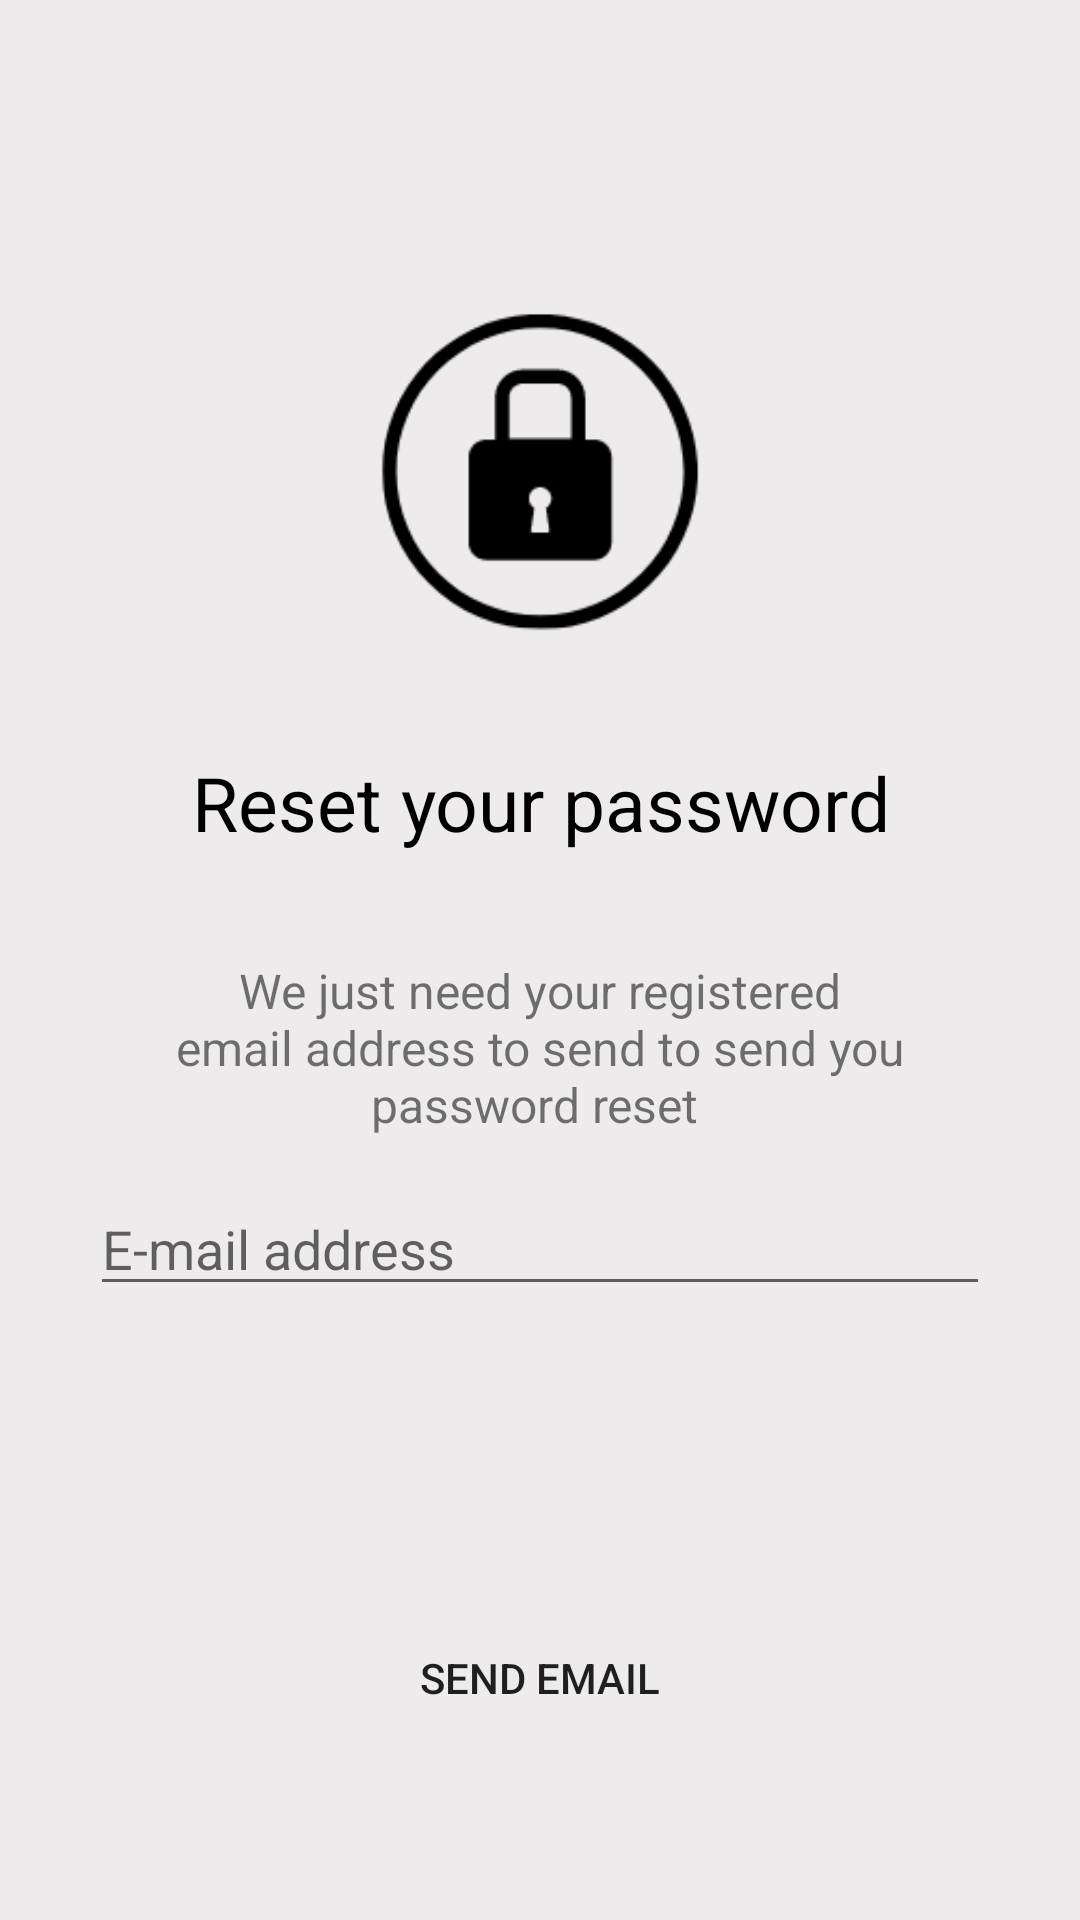

Reconstruct the res/layout file that produces this screen, plus the resources it refers to.
<!-- AndroidManifest.xml: application theme Theme.Diacry -->
<!-- res/layout/activity_forgot_psw.xml -->
<?xml version="1.0" encoding="utf-8"?>
<RelativeLayout xmlns:android="http://schemas.android.com/apk/res/android"
    xmlns:app="http://schemas.android.com/apk/res-auto"
    xmlns:tools="http://schemas.android.com/tools"
    android:layout_width="match_parent"
    android:layout_height="match_parent"
    tools:context=".ForgotPswActivity"
    android:background="@color/grey"
    android:orientation="vertical">

    <ImageView
        android:layout_width="match_parent"
        android:layout_height="wrap_content"
        android:id="@+id/lock_png"
        android:src="@drawable/lock"
        android:layout_marginTop="-80dp"
        android:layout_marginBottom="-170dp"/>

    <TextView
        android:id="@+id/reset_psw"
        android:layout_width="match_parent"
        android:layout_height="wrap_content"
        android:layout_below="@id/lock_png"
        android:gravity="center"
        android:text="Reset your password"
        android:textColor="@color/black"
        android:textSize="25sp" />
    <View
        android:layout_width="match_parent"
        android:layout_height="wrap_content"
        android:background="@drawable/reg_container"
        android:layout_below="@id/reset_psw"
        android:layout_marginTop="10dp"
        android:layout_marginBottom="200dp"
        android:layout_marginHorizontal="20dp"/>

    <TextView
        android:id="@+id/reset_psw_tv"
        android:layout_width="match_parent"
        android:layout_height="wrap_content"
        android:layout_below="@id/reset_psw"
        android:layout_marginHorizontal="50dp"
        android:layout_marginTop="35dp"
        android:gravity="center"
        android:text="We just need your registered email address to send to send you password reset "
        android:textSize="16sp" />
    <EditText
        android:layout_width="match_parent"
        android:layout_height="wrap_content"
        android:id="@+id/reset_psw_email_et"
        android:layout_below="@id/reset_psw_tv"
        android:layout_marginHorizontal="30dp"
        android:hint="E-mail address"
        android:layout_marginTop="15dp"
        />
    <Button
        android:layout_width="match_parent"
        android:layout_height="wrap_content"
        android:id="@+id/send_email"
        android:layout_below="@id/reset_psw_email_et"
        android:layout_marginTop="100dp"
        android:layout_marginHorizontal="50dp"
        android:background="@drawable/reg_container"
        android:text="Send email"
        />
</RelativeLayout>
<!-- resources referenced by this layout -->
<resources>
  <color name="black">#FF000000</color>
  <color name="grey">#EDEBEB</color>
  <!-- drawable lock: png bitmap (drawable-mdpi, 6210 bytes) -->
  <style name="Theme.Diacry" parent="Theme.MaterialComponents.DayNight.DarkActionBar">
          
          <item name="colorPrimary">@color/purple</item>
          <item name="colorPrimaryVariant">@color/purple</item>
          <item name="colorOnPrimary">@color/white</item>
          
          <item name="colorSecondary">@color/blue</item>
          <item name="colorSecondaryVariant">@color/blue</item>
          <item name="colorOnSecondary">@color/white</item>
          
          <item name="android:statusBarColor" tools:targetApi="l">?attr/colorPrimaryVariant</item>
          
      </style>
  <color name="purple">#7B59D6</color>
  <color name="white">#FFFFFFFF</color>
  <color name="blue">#DC97DFFC</color>
</resources>
